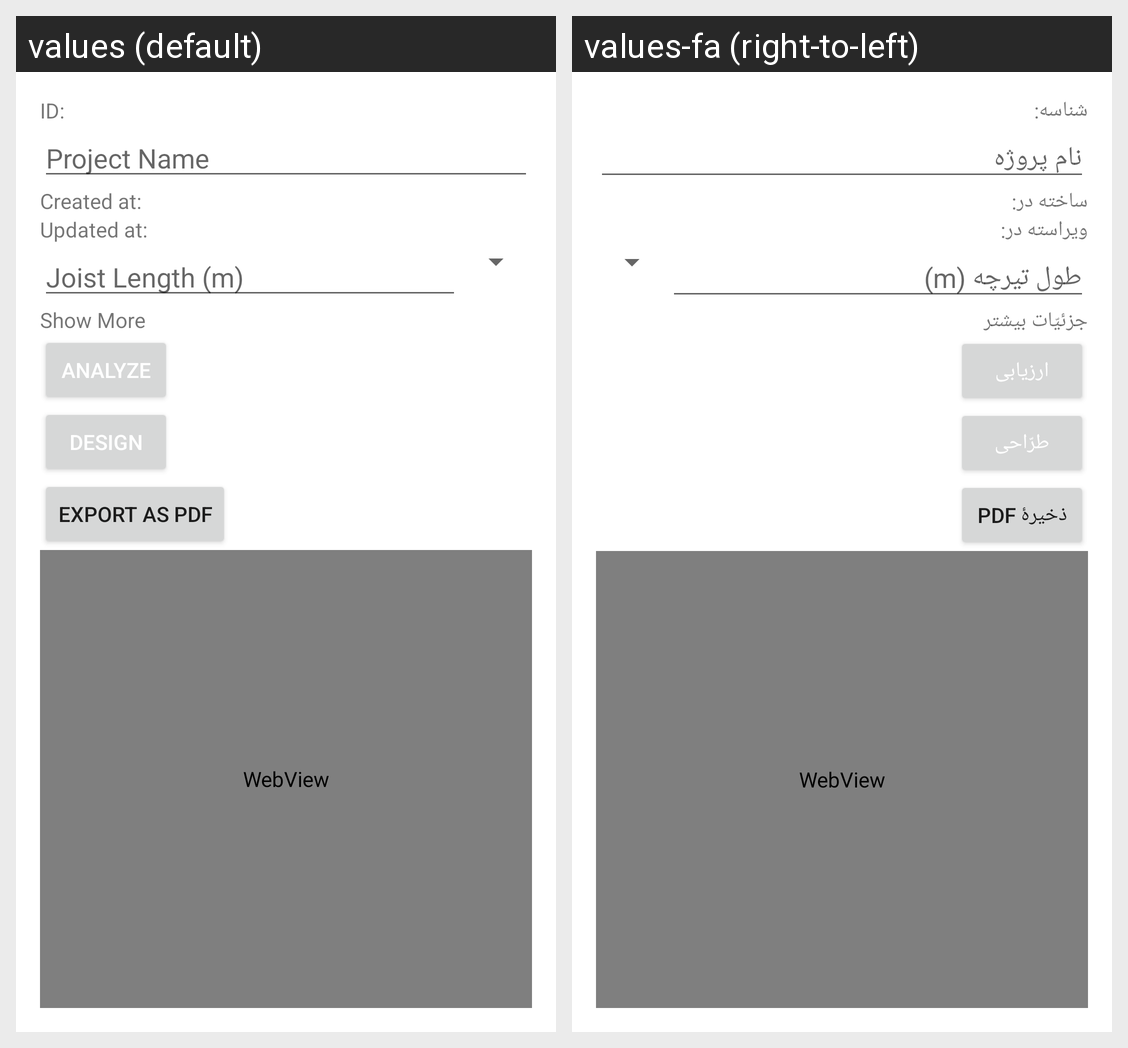

Translations of the strings shown on this Android screen, per locale in the grid:
Android screen res/layout/fragment_joist_design.xml rendered under 2 locales, left to right: values (default), values-fa (right-to-left). Device: Nexus 5 (rendered at 1080×1920; each locale shown at half size, 540×960, under a caption strip naming it); theme Theme.App1.NoActionBar.
Strings drawn on this screen, with the default value and each locale's value (text and hints the layout hard-codes, and strings that could not be matched under every locale, appear in the picture but are not listed):

field_id
  values: ID
  values-fa: شناسه

colon
  values: :
  values-fa: :

hint_project_name
  values: Project Name
  values-fa: نام پروژه

field_created_at
  values: Created at
  values-fa: ساخته در

field_updated_at
  values: Updated at
  values-fa: ویراسته در

hint_joist_length
  values: Joist Length (m)
  values-fa: طول تیرچه (m)

label_show_more
  values: Show More
  values-fa: جزئیّات بیشتر

label_analyze
  values: Analyze
  values-fa: ارزیابی

label_design
  values: Design
  values-fa: طرّاحی

export_as_pdf
  values: Export as PDF
  values-fa: ذخیرهٔ PDF
